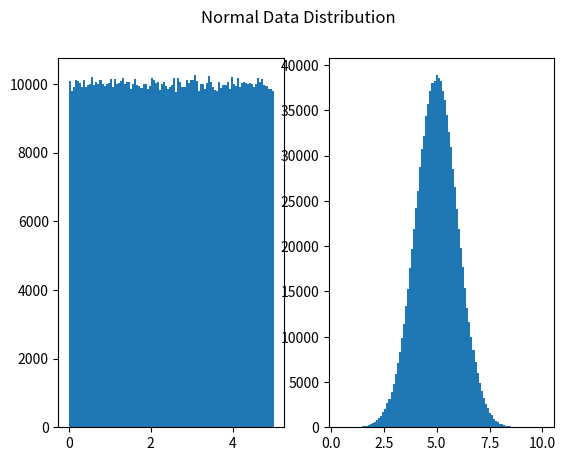

Write the Python code that produced this figure.
import numpy as np
import matplotlib.pyplot as plt
#primer hist
x = np.random.uniform(0.0,5.0, 1000000)

plt.subplot(1,2,1)
plt.hist(x,100 )


#segundo hist
x = np.random.normal(5.0, 1.0, 1000000)

plt.subplot(1,2,2)
plt.hist(x, 100)
plt.suptitle("Normal Data Distribution")
plt.show()